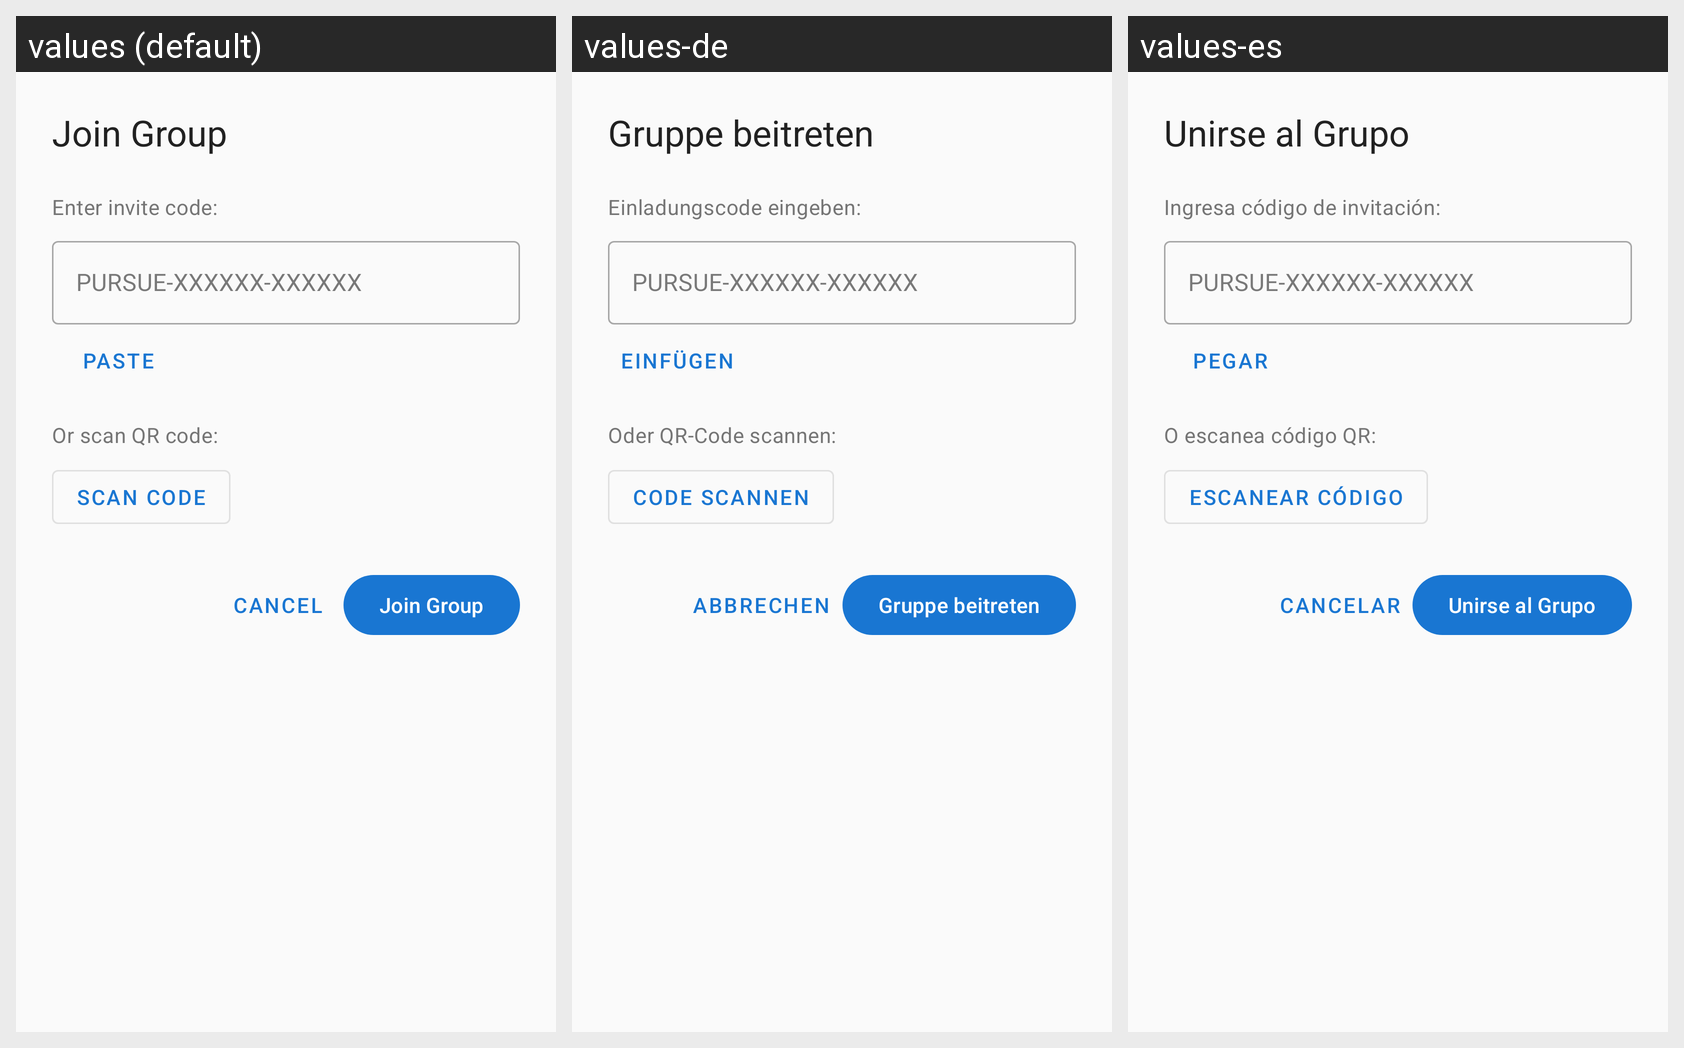

The same Android screen rendered under several of its app's locales, left to right. List the strings drawn on it with the default value and each locale's translation.
Android screen res/layout/bottom_sheet_join_group.xml rendered under 3 locales, left to right: values (default), values-de, values-es. Device: Nexus 5 (rendered at 1080×1920; each locale shown at half size, 540×960, under a caption strip naming it); theme Theme.Pursue.
Other locales in the repository, not shown: values-fr, values-pt-rBR, values-zh.
Strings drawn on this screen, with the default value and each locale's value (text and hints the layout hard-codes, and strings that could not be matched under every locale, appear in the picture but are not listed):

join_group_title
  values: Join Group
  values-de: Gruppe beitreten
  values-es: Unirse al Grupo

enter_invite_code
  values: Enter invite code:
  values-de: Einladungscode eingeben:
  values-es: Ingresa código de invitación:

invite_code_hint
  values: PURSUE-XXXXXX-XXXXXX
  values-de: PURSUE-XXXXXX-XXXXXX
  values-es: PURSUE-XXXXXX-XXXXXX

paste
  values: Paste
  values-de: Einfügen
  values-es: Pegar

or_scan_qr
  values: Or scan QR code:
  values-de: Oder QR-Code scannen:
  values-es: O escanea código QR:

scan_code
  values: Scan Code
  values-de: Code scannen
  values-es: Escanear Código

cancel
  values: Cancel
  values-de: Abbrechen
  values-es: Cancelar

join_group
  values: Join Group
  values-de: Gruppe beitreten
  values-es: Unirse al Grupo
